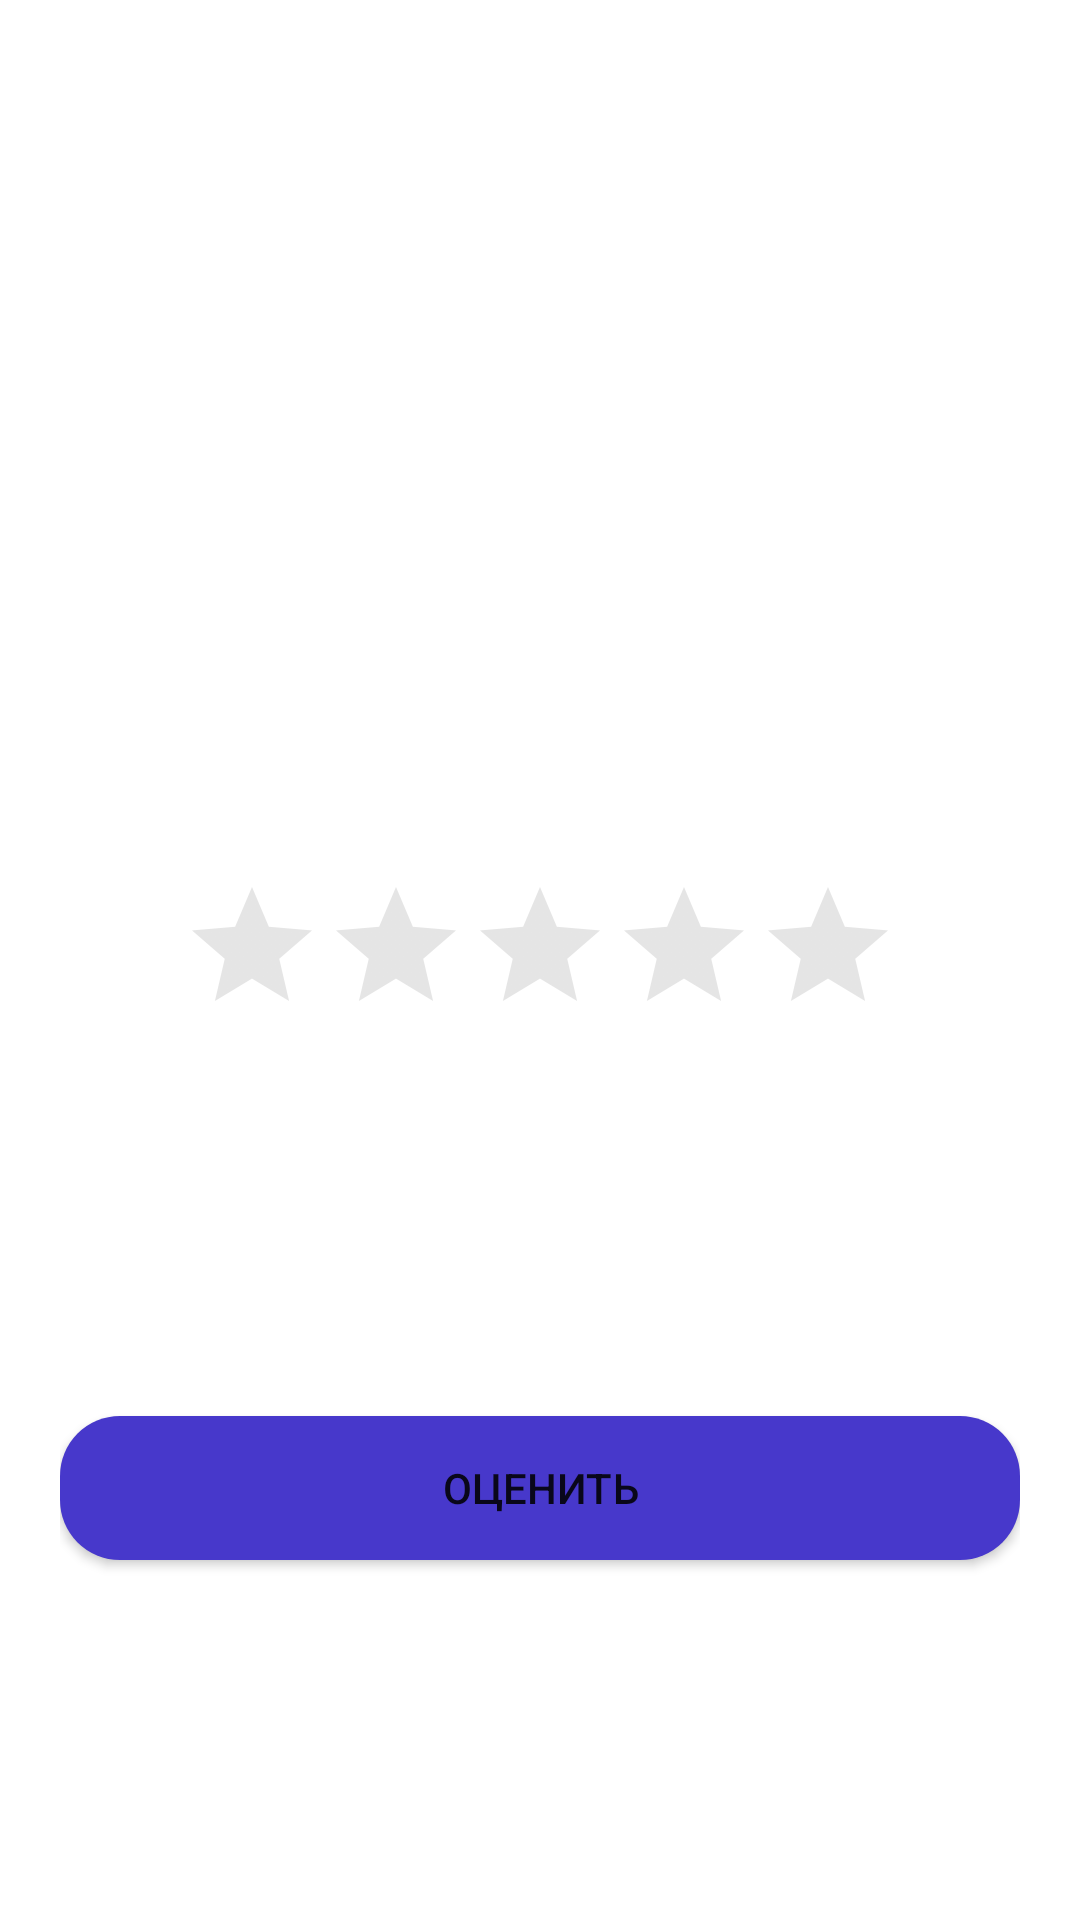

Android layout source for this screen:
<!-- AndroidManifest.xml: application theme Theme.ExchangeThis -->
<!-- res/layout/rating_layout.xml -->
<?xml version="1.0" encoding="utf-8"?>
<androidx.constraintlayout.widget.ConstraintLayout xmlns:android="http://schemas.android.com/apk/res/android"
    xmlns:app="http://schemas.android.com/apk/res-auto"
    android:layout_width="match_parent"
    android:layout_height="match_parent"
    android:padding="@dimen/dimen_20">

    <RatingBar
        android:id="@+id/publisherRating"
        android:layout_width="wrap_content"
        android:layout_height="wrap_content"
        android:theme="@style/RatingBar"
        app:layout_constraintBottom_toBottomOf="parent"
        app:layout_constraintEnd_toEndOf="parent"
        app:layout_constraintStart_toStartOf="parent"
        app:layout_constraintTop_toTopOf="parent" />

    <Button
        android:id="@+id/ratingButton"
        android:layout_width="match_parent"
        android:layout_height="wrap_content"
        android:layout_marginBottom="@dimen/dimen_100"
        android:background="@drawable/button_shape"
        android:backgroundTint="@color/button_color"
        android:text="@string/rating"
        app:layout_constraintBottom_toBottomOf="parent"
        app:layout_constraintEnd_toEndOf="parent"
        app:layout_constraintStart_toStartOf="parent" />

</androidx.constraintlayout.widget.ConstraintLayout>
<!-- resources referenced by this layout -->
<resources>
  <color name="button_color">#4738CB</color>
  <dimen name="dimen_100">100dp</dimen>
  <dimen name="dimen_20">20dp</dimen>
  <!-- drawable button_shape (drawable) -->
  <?xml version="1.0" encoding="utf-8"?>
  <shape xmlns:android="http://schemas.android.com/apk/res/android">
      <corners android:radius="@dimen/dimen_20" />
      <solid android:color="@color/button_color" />
  </shape>
  <string name="rating">Оценить</string>
  <style name="RatingBar" parent="Theme.AppCompat">
          <item name="colorControlNormal">@color/grey</item>
          <item name="colorControlActivated">@color/button_color</item>
      </style>
  <style name="Theme.ExchangeThis" parent="Theme.MaterialComponents.DayNight.NoActionBar">
          
          <item name="colorPrimary">@color/purple_500</item>
          <item name="colorPrimaryVariant">@color/purple_700</item>
          <item name="colorOnPrimary">@color/white</item>
          
          <item name="colorSecondary">@color/teal_200</item>
          <item name="colorSecondaryVariant">@color/teal_700</item>
          <item name="colorOnSecondary">@color/black</item>
          
          <item name="android:statusBarColor" tools:targetApi="l">?attr/colorPrimaryVariant</item>
          
      </style>
  <color name="grey">#A9A9A9</color>
  <color name="purple_500">#FF6200EE</color>
  <color name="purple_700">#FF3700B3</color>
  <color name="white">#FFFFFFFF</color>
  <color name="teal_200">#FF03DAC5</color>
  <color name="teal_700">#FF018786</color>
  <color name="black">#FF000000</color>
</resources>
